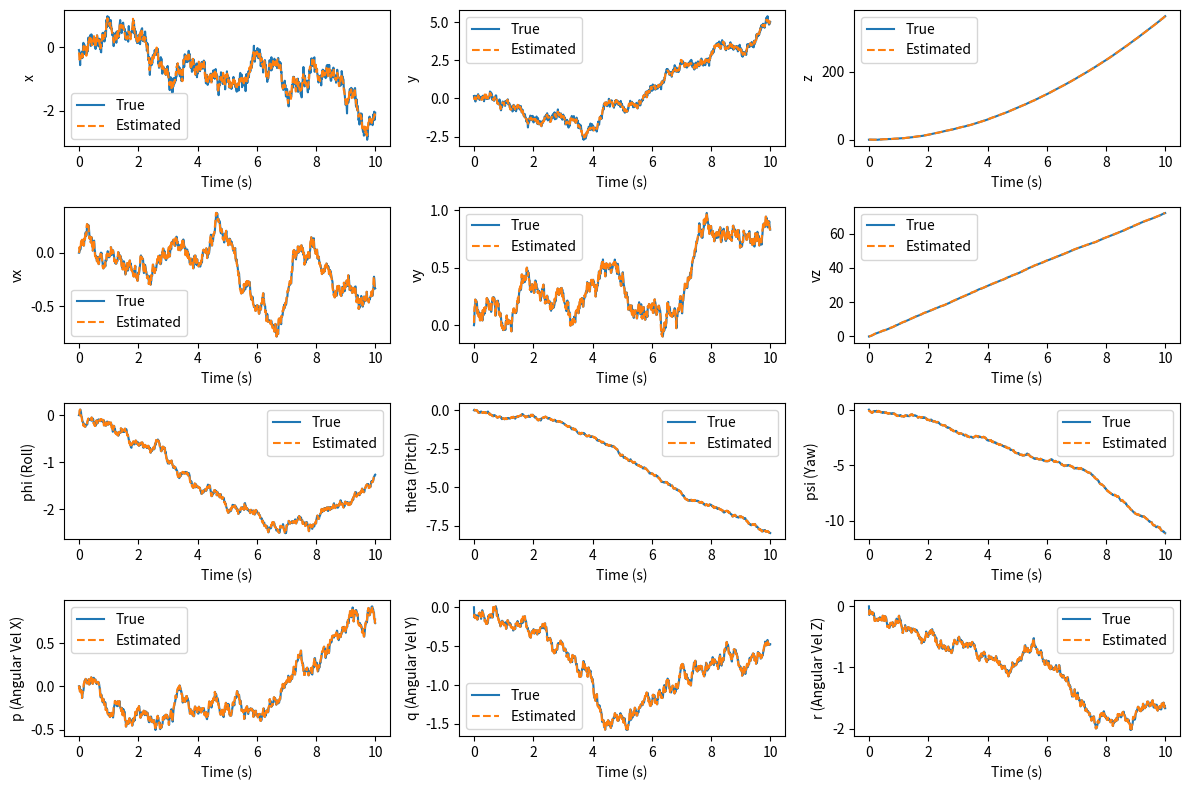

Here is the Python script that generated this plot:
import numpy as np
import matplotlib.pyplot as plt

def quadrotor_dynamics(state, inputs, dt):
    """
    Example quadrotor dynamics without wind model uncertainty.

    Inputs:
    - state: np.array, current state [x, y, z, vx, vy, vz, phi, theta, psi, p, q, r]
    - inputs: np.array, inputs [thrust, tau_phi, tau_theta, tau_psi]
    - dt: float, timestep

    Returns:
    - new_state: np.array, next state after dt
    """
    # Unpack the state
    x, y, z, vx, vy, vz, phi, theta, psi, p, q, r = state
    
    # Unpack the inputs
    thrust, tau_phi, tau_theta, tau_psi = inputs
    
    # Constants
    m = 1.0  # Mass of the quadrotor
    g = 9.81  # Gravitational acceleration
    Ix = 0.01  # Moment of inertia around x-axis
    Iy = 0.01  # Moment of inertia around y-axis
    Iz = 0.02  # Moment of inertia around z-axis
    
    # Translational dynamics
    ax = 0
    ay = 0
    az = thrust / m - g
    
    # Rotational dynamics
    p_dot = tau_phi / Ix
    q_dot = tau_theta / Iy
    r_dot = tau_psi / Iz
    
    # Integrate to get the new state
    new_state = np.array([
        x + vx * dt,
        y + vy * dt,
        z + vz * dt,
        vx + ax * dt,
        vy + ay * dt,
        vz + az * dt,
        phi + p * dt,
        theta + q * dt,
        psi + r * dt,
        p + p_dot * dt,
        q + q_dot * dt,
        r + r_dot * dt
    ])
    
    return new_state
    

def linearize(state_eq, input_eq, dt):
    """
    Linearize the quadrotor dynamics around a given equilibrium point.

    Inputs:
    - state_eq: np.array, equilibrium state
    - input_eq: np.array, equilibrium input
    - dt: float, timestep

    Returns:
    - A: np.array, system matrix around equilibrium
    - B: np.array, input matrix around equilibrium
    """
    # Number of states and inputs
    n_states = len(state_eq)
    n_inputs = len(input_eq)
    
    # Initialize matrices
    A = np.zeros((n_states, n_states))
    B = np.zeros((n_states, n_inputs))
    
    # Approximation of derivatives
    epsilon = 1e-6
    
    # Compute A matrix
    for i in range(n_states):
        delta = np.zeros(n_states)
        delta[i] = epsilon
        state_plus = state_eq + delta
        state_minus = state_eq - delta
        
        f_plus = quadrotor_dynamics(state_plus, input_eq, dt)
        f_minus = quadrotor_dynamics(state_minus, input_eq, dt)
        
        A[:, i] = (f_plus - f_minus) / (2 * epsilon)
    
    # Compute B matrix
    for i in range(n_inputs):
        delta = np.zeros(n_inputs)
        delta[i] = epsilon
        input_plus = input_eq + delta
        input_minus = input_eq - delta
        
        f_plus = quadrotor_dynamics(state_eq, input_plus, dt)
        f_minus = quadrotor_dynamics(state_eq, input_minus, dt)
        
        B[:, i] = (f_plus - f_minus) / (2 * epsilon)
    
    return A, B


def kalman_filter(A, B, B_d, Q, R, x_hat, P, u, y, wind_mean, wind_covariance):
    """
    Kalman Filter implementation for a single time-step with disturbance (wind) model

    Inputs:
    - A: System matrix
    - B: Input matrix
    - B_d: Disturbance effect matrix
    - Q: Process noise covariance
    - R: Measurement noise covariance
    - x_hat: Previous state estimate
    - P: Previous estimate covariance
    - u: Control input
    - y: Measurement at current time step
    - wind_mean: Mean of the wind disturbance
    - wind_covariance: Covariance of the wind disturbance

    Returns:
    - x_hat_plus: Updated state estimate
    - P_plus: Updated estimate covariance
    """
    # Generate disturbance (wind) sample
    d_t = np.random.multivariate_normal(wind_mean, wind_covariance)

    # Prediction Step
    x_hat_minus = A @ x_hat + B @ u + B_d @ d_t
    P_minus = A @ P @ A.T + Q

    # Update Step
    C = np.eye(len(x_hat))  # Assuming we are measuring all states
    K = P_minus @ C.T @ np.linalg.inv(C @ P_minus @ C.T + R)  # Kalman gain
    x_hat_plus = x_hat_minus + K @ (y - C @ x_hat_minus)
    P_plus = (np.eye(len(P)) - K @ C) @ P_minus

    return x_hat_plus, P_plus


# Simulation parameters
dt = 0.01  # Time step
total_time = 10.0  # Total simulation time
time = np.arange(0, total_time, dt)  # Simulation time array
n_states = 12  # Number of states
n_inputs = 4  # Number of inputs

# Equilibrium state and input (hovering)
state_eq = np.zeros(n_states)
input_eq = np.array([9.81, 0, 0, 0])  # Input to counteract gravity

# Disturbance (wind) model parameters
wind_mean = np.zeros(n_states)  # Assume wind has zero mean
wind_covariance = np.diag([0.01] * 3 + [0] * 9)  # Variance in the translational states (x, y, z)

# System matrices (would be computed from the system's dynamics)
A, B = linearize(state_eq, input_eq, dt)
B_d = np.zeros((n_states, n_states))  # Effect of disturbance on the state
B_d[:3, :3] = np.eye(3)  # Assuming wind affects only the translational states

# Noise covariances
Q = np.eye(n_states) * 0.01  # Process noise covariance
R = np.eye(n_states) * 0.1  # Measurement noise covariance

# Initial state and covariance
x_hat = np.zeros(n_states)  # Initial estimate
P = np.eye(n_states)  # Initial estimate covariance

# Storage for simulation results
true_states = []
estimated_states = []

for t in time:
    # Simulate true dynamics with random wind disturbance
    wind_disturbance = np.random.multivariate_normal(wind_mean, wind_covariance)
    true_state = quadrotor_dynamics(x_hat, input_eq, dt) + B_d @ wind_disturbance
    true_states.append(true_state)
    
    # Generate noisy measurements
    measurements = true_state + np.random.normal(0, 0.1, n_states)
    
    # Kalman filter to estimate the state
    x_hat, P = kalman_filter(A, B, B_d, Q, R, x_hat, P, input_eq, measurements, wind_mean, wind_covariance)
    estimated_states.append(x_hat)

# Convert results to numpy arrays for plotting
true_states = np.array(true_states)
estimated_states = np.array(estimated_states)

# Plotting
print("*** Plotting States ***")
plt.figure(figsize=(12, 8))

for i, label in enumerate(['x', 'y', 'z', 'vx', 'vy', 'vz', 'phi (Roll)', 'theta (Pitch)', 'psi (Yaw)', 'p (Angular Vel X)', 'q (Angular Vel Y)', 'r (Angular Vel Z)']):
    plt.subplot(4, 3, i+1)
    plt.plot(time, true_states[:, i], label='True')
    plt.plot(time, estimated_states[:, i], label='Estimated', linestyle='--')
    plt.xlabel('Time (s)')
    plt.ylabel(label)
    plt.legend()

plt.tight_layout()
plt.show()